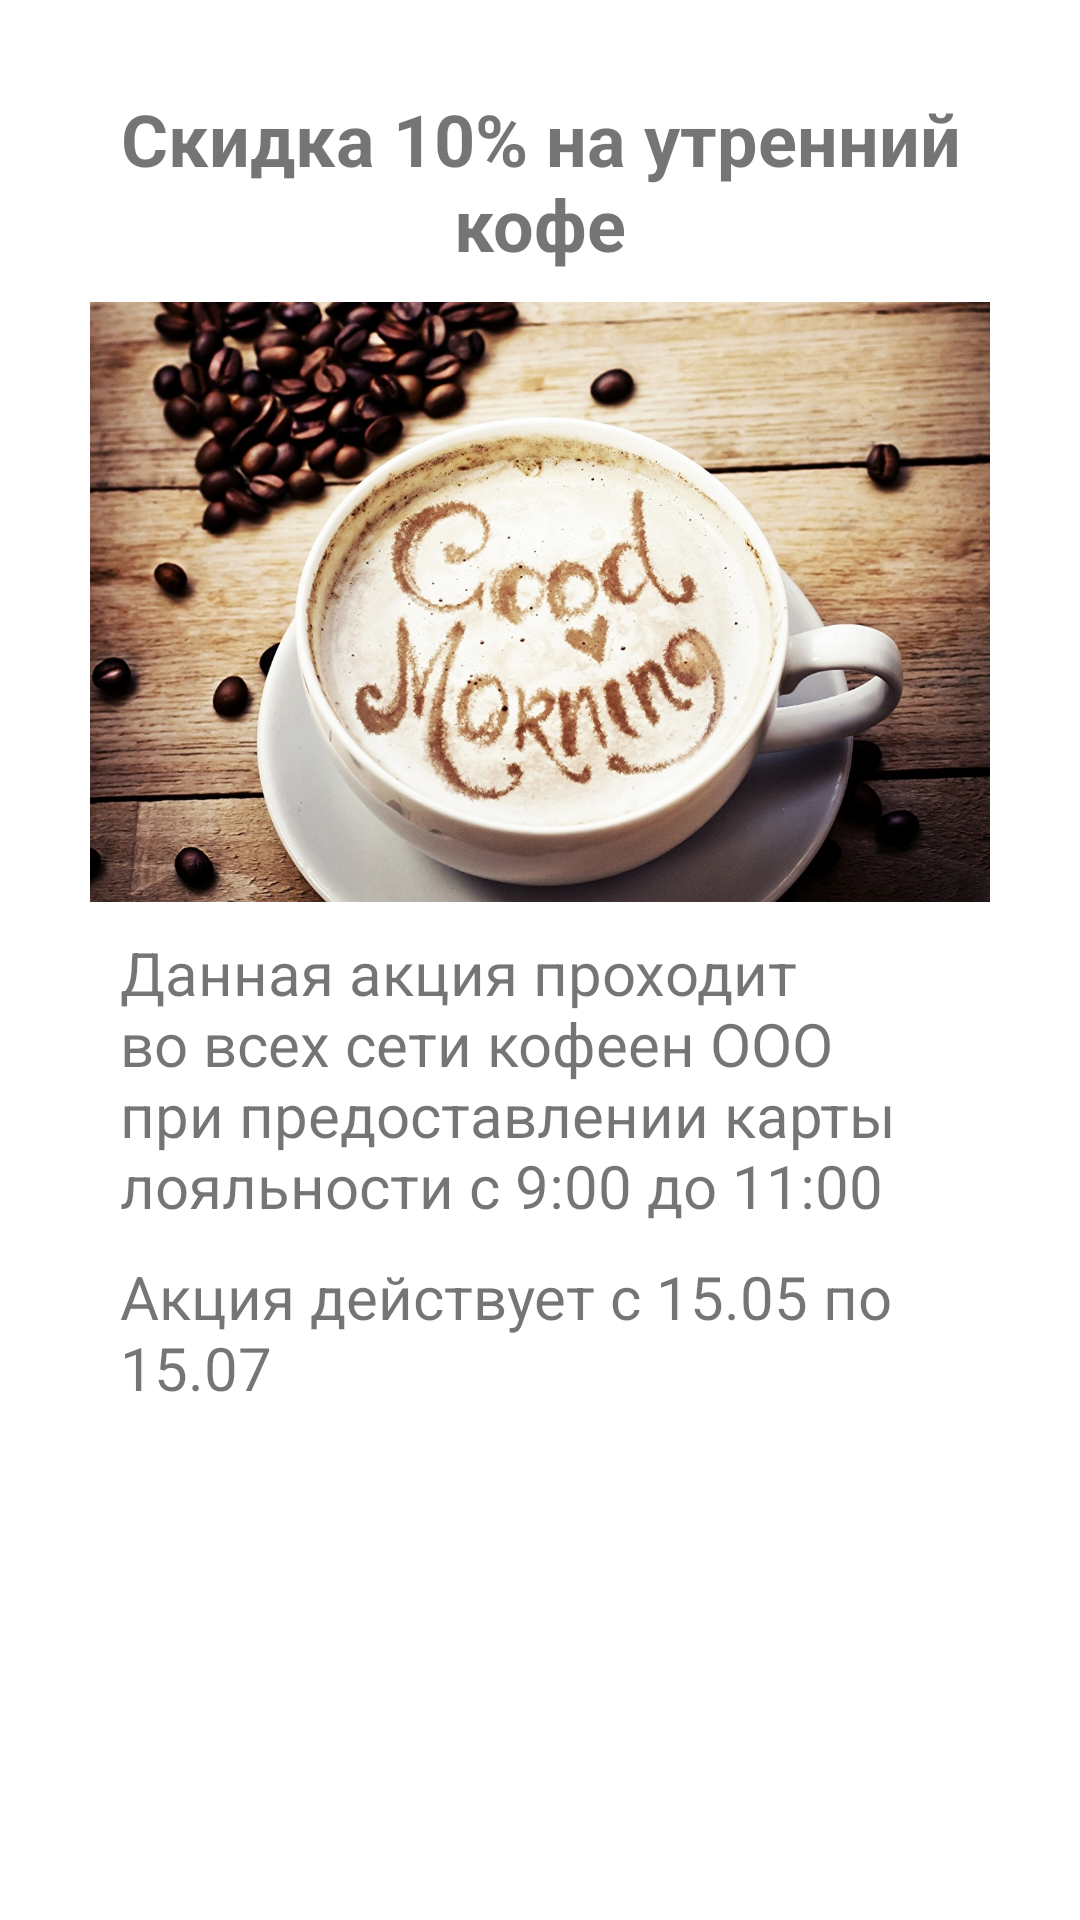

Android layout source for this screen:
<!-- AndroidManifest.xml: application theme Theme.BonusokApplication -->
<!-- res/layout/activity_discount_description.xml -->
<?xml version="1.0" encoding="utf-8"?>
<LinearLayout xmlns:android="http://schemas.android.com/apk/res/android"
    xmlns:app="http://schemas.android.com/apk/res-auto"
    xmlns:tools="http://schemas.android.com/tools"
    android:layout_width="match_parent"
    android:layout_height="match_parent"
    android:paddingTop="30dp"
    android:paddingLeft="20dp"
    android:paddingRight="20dp"
    android:orientation="vertical"
    tools:context=".DiscountDescription">

    <LinearLayout
     android:layout_width="wrap_content"
     android:layout_height="wrap_content"
     android:orientation="vertical">

    <TextView
        android:layout_width="wrap_content"
        android:layout_height="wrap_content"
        android:text="@string/name_discount_text"
        android:textSize="24dp"
        android:textStyle="bold"
        android:layout_marginLeft="20dp"
        android:layout_marginRight="20dp"
        android:gravity="center"/>

    <ImageView
        android:layout_width="match_parent"
        android:layout_height="200dp"
        android:layout_marginTop="10dp"
        android:src="@drawable/coffee_best_time"
        android:layout_marginBottom="10dp"/>

      <TextView
        android:layout_width="wrap_content"
        android:layout_height="wrap_content"
        android:text="@string/description_discount_text"
        android:textSize="20dp"
        android:layout_marginLeft="20dp"
        android:layout_marginRight="20dp"
        android:layout_marginBottom="10dp"/>

     <TextView
        android:layout_width="wrap_content"
        android:layout_height="wrap_content"
        android:text="@string/date_discount_text"
        android:textSize="20dp"
        android:layout_marginLeft="20dp"
        android:layout_marginRight="20dp"
        />
</LinearLayout>

</LinearLayout>
<!-- resources referenced by this layout -->
<resources>
  <!-- drawable coffee_best_time: jpg bitmap (drawable, 407718 bytes) -->
  <string name="date_discount_text">Акция действует с 15.05 по 15.07</string>
  <string name="description_discount_text">Данная акция проходит во всех сети кофеен ООО при предоставлении карты лояльности с 9:00 до 11:00</string>
  <string name="name_discount_text">Скидка 10% на утренний кофе</string>
  <style name="Theme.BonusokApplication" parent="Theme.MaterialComponents.DayNight.DarkActionBar">
          
          <item name="colorPrimary">@color/purple_500</item>
          <item name="colorPrimaryVariant">@color/purple_700</item>
          <item name="colorOnPrimary">@color/white</item>
          
          <item name="colorSecondary">#57a0d4</item>
          <item name="colorSecondaryVariant">@color/teal_700</item>
          <item name="colorOnSecondary">@color/black</item>
          
          <item name="android:statusBarColor" tools:targetApi="l">?attr/colorPrimaryVariant</item>
          
      </style>
  <color name="purple_500">#FF6200EE</color>
  <color name="purple_700">#FF3700B3</color>
  <color name="white">#FFFFFFFF</color>
  <color name="teal_700">#FF018786</color>
  <color name="black">#FF000000</color>
</resources>
